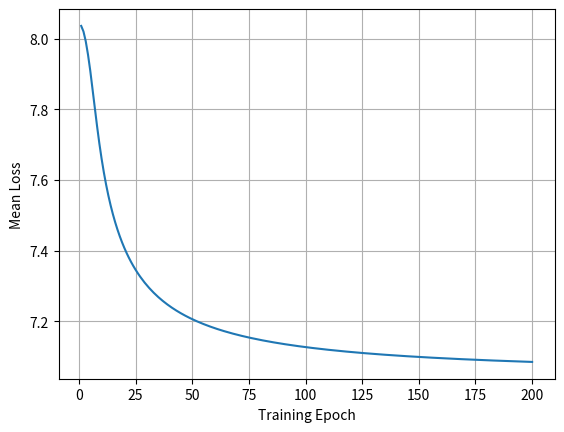

The matplotlib source for this figure:
from matplotlib import pyplot as plt


x = range(1,201)

y = [
    8.036604387619915,
    8.020883173101089,
    7.993359470367432,
    7.9553744400248805,
    7.9097277506660015,
    7.8585720118354345,
    7.804946890598585,
    7.75259947496302,
    7.7040952451867994,
    7.660400432137882,
    7.621406853517747,
    7.5866589003918214,
    7.5556352839750405,
    7.527834074437117,
    7.502818908691406,
    7.480214568446664,
    7.459700510823603,
    7.4410066860174044,
    7.423906283481941,
    7.408206651070539,
    7.393743786691617,
    7.380378952128364,
    7.367993951880414,
    7.35648267362632,
    7.3457550544738766,
    7.335735015092392,
    7.326353724485909,
    7.3175512053385505,
    7.309275794657926,
    7.301481341193704,
    7.294127446560072,
    7.2871770455556755,
    7.280598026758422,
    7.274361873250519,
    7.26844152274252,
    7.262814093882741,
    7.2574576928240315,
    7.252353677365802,
    7.2474845333876114,
    7.242834072814269,
    7.238387880229539,
    7.23413298310352,
    7.2300569690855685,
    7.226149137899838,
    7.222398694356283,
    7.218796517477011,
    7.215334089706478,
    7.212003295678718,
    7.208796909419285,
    7.2057078226874856,
    7.20272986908135,
    7.199857151993799,
    7.197084041070462,
    7.194405515209522,
    7.191816856465875,
    7.189313520603821,
    7.186891338478301,
    7.1845464032271815,
    7.182275145503127,
    7.180074185764088,
    7.17794021111675,
    7.175870261020407,
    7.173861564508005,
    7.171911272055962,
    7.170016948820779,
    7.16817630778022,
    7.166387045477649,
    7.164646946022668,
    7.162954115156221,
    7.161306654825932,
    7.159702734247949,
    7.15814070802888,
    7.156618877460071,
    7.155135790608077,
    7.153689958609787,
    7.152280015915909,
    7.150904580634272,
    7.149562489752676,
    7.1482525505242025,
    7.146973577878055,
    7.145724504064977,
    7.144504286055928,
    7.14331196278735,
    7.142146581895545,
    7.141007255039413,
    7.139893132782504,
    7.138803387397524,
    7.137737182563639,
    7.136693839245258,
    7.135672615961312,
    7.134672781137319,
    7.13369370622708,
    7.13273475014809,
    7.131795296412386,
    7.1308747844282685,
    7.129972647159708,
    7.129088329039898,
    7.128221299067265,
    7.127371078520677,
    7.126537211025463,
    7.125719185130986,
    7.124916583471507,
    7.124128989530658,
    7.123355971472296,
    7.122597129939317,
    7.121852091970243,
    7.12112047621154,
    7.120401939743225,
    7.1196961303048045,
    7.119002715381072,
    7.118321383586938,
    7.1176518230879005,
    7.1169937330878446,
    7.116346821573374,
    7.115710814834555,
    7.115085442941522,
    7.114470428219388,
    7.113865534638836,
    7.113270519018998,
    7.112685133943371,
    7.112109158580374,
    7.111542368165092,
    7.110984553086706,
    7.11043548688038,
    7.109894986635096,
    7.109362837803019,
    7.108838856800003,
    7.108322870687527,
    7.107814690189388,
    7.1073141445833095,
    7.106821061251246,
    7.106335270298569,
    7.105856625330443,
    7.10538496728316,
    7.1049201479145125,
    7.104462018062499,
    7.104010433780118,
    7.1035652610245466,
    7.103126362708984,
    7.1026936136373955,
    7.102266883372664,
    7.10184604523097,
    7.101430985565687,
    7.101021586796817,
    7.10061773242138,
    7.100219314123334,
    7.099826221114972,
    7.0994383498860465,
    7.0990555974461085,
    7.098677865795061,
    7.09830505997465,
    7.097937082506186,
    7.097573840732713,
    7.097215245715346,
    7.096861213633413,
    7.096511655982983,
    7.0961664874797545,
    7.095825626063684,
    7.095488996149388,
    7.095156519448056,
    7.094828117176874,
    7.094503714264349,
    7.094183246395038,
    7.093866637173821,
    7.093553819333381,
    7.093244725301028,
    7.092939287778902,
    7.0926374475495155,
    7.09233913627436,
    7.0920442948786855,
    7.091752865013487,
    7.0914647887734805,
    7.091180010402904,
    7.090898469592204,
    7.090620115488517,
    7.0903448921155166,
    7.090072749199048,
    7.089803634947369,
    7.089537501107929,
    7.089274298007192,
    7.089013978959989,
    7.088756495533101,
    7.088501801884699,
    7.088249856431771,
    7.08800061294119,
    7.087754027199549,
    7.087510059779078,
    7.08726866773431,
    7.08702981431203,
    7.086793457804819,
    7.086559559405309,
    7.08632807866031,
    7.086098982553153,
    7.0858722321838234,
    7.0856477939669,
    7.0854256290776965,
    7.085205706826748,
    7.084987991449738,
    7.084772451932424,
    7.0845590551600734]


plt.xlabel("Training Epoch")
plt.ylabel("Mean Loss")

plt.grid()
plt.plot(x,y)



plt.show()
